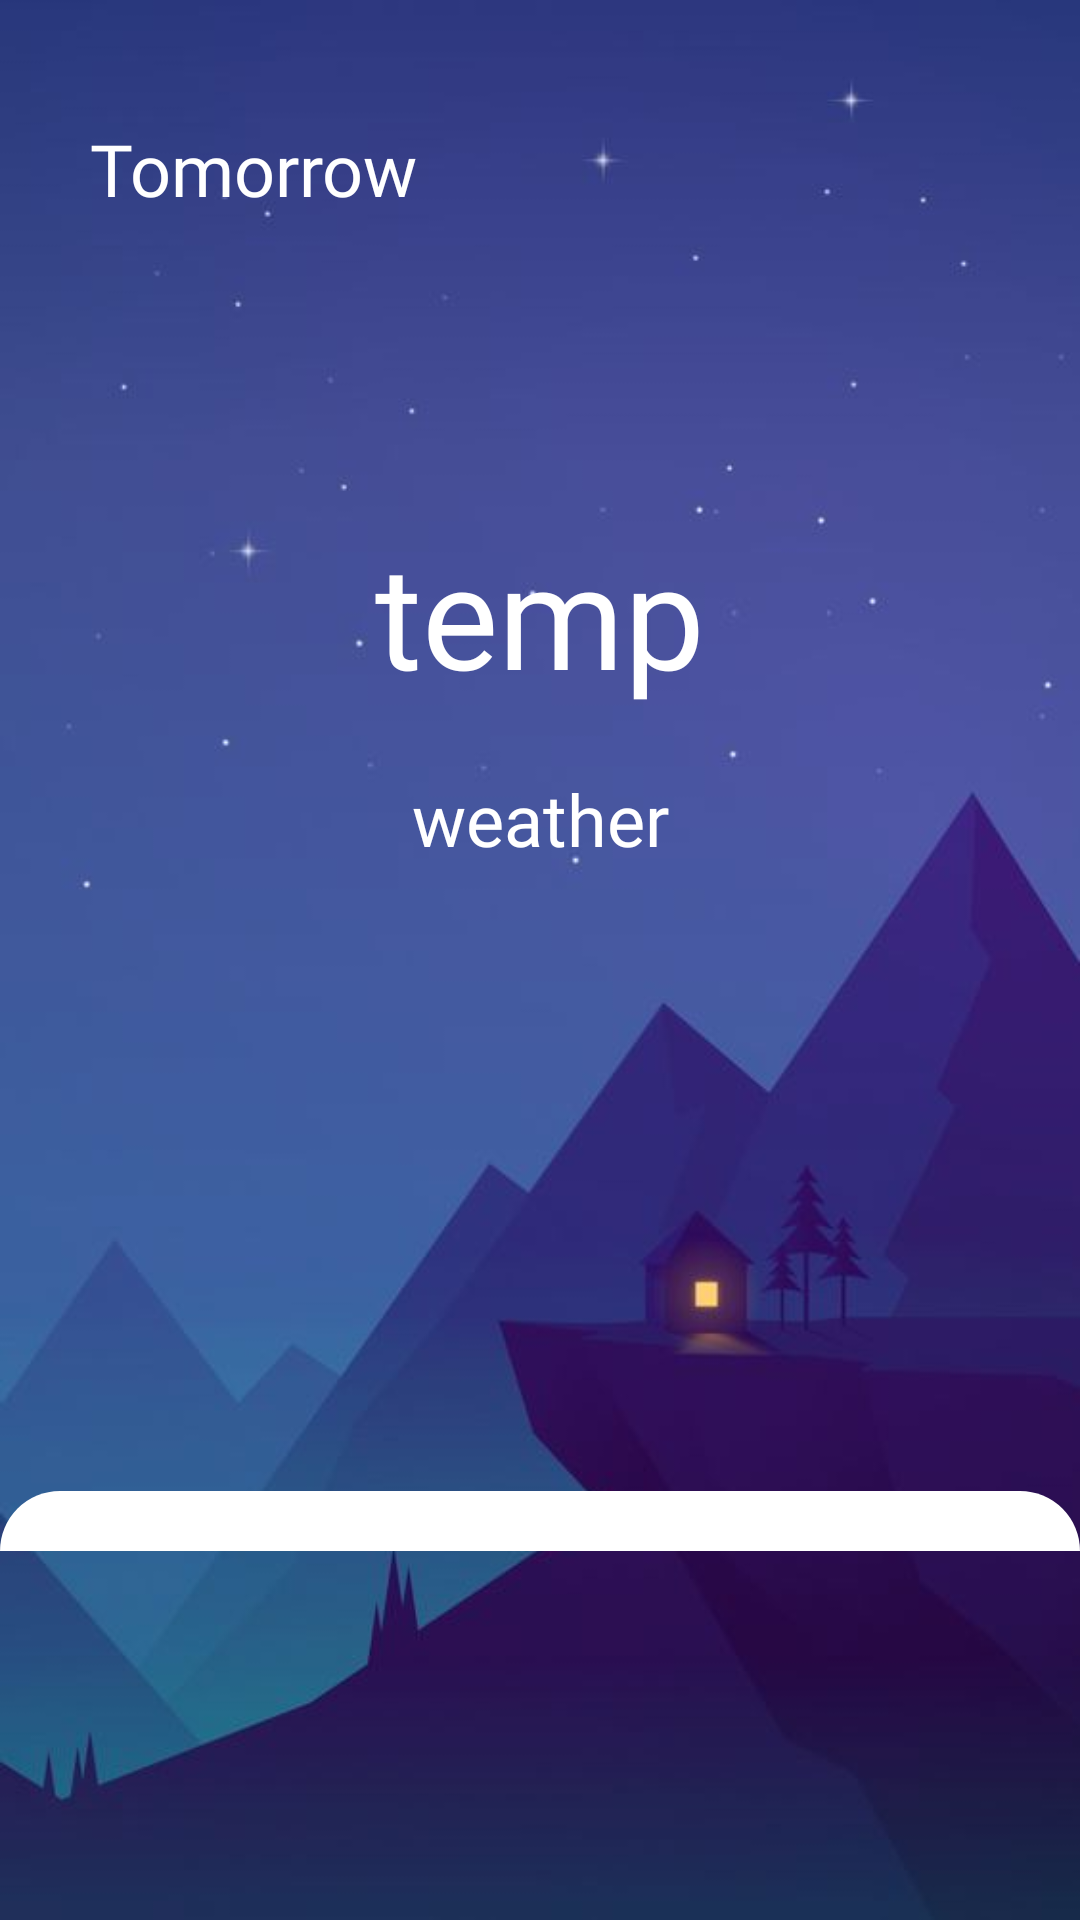

Reconstruct the res/layout file that produces this screen, plus the resources it refers to.
<!-- AndroidManifest.xml: application theme Theme.Grades -->
<!-- res/layout/forecast_fragment.xml -->
<?xml version="1.0" encoding="utf-8"?>
<androidx.constraintlayout.widget.ConstraintLayout xmlns:android="http://schemas.android.com/apk/res/android"
    xmlns:app="http://schemas.android.com/apk/res-auto"
    xmlns:tools="http://schemas.android.com/tools"
    android:id="@+id/layout"
    android:layout_width="match_parent"
    android:layout_height="match_parent"
    android:background="@drawable/forecast_bg"
    tools:context=".Fragments.ForecastFragment">

    <ImageButton
        android:id="@+id/imageButton"
        android:layout_width="50dp"
        android:layout_height="50dp"
        android:layout_marginTop="30dp"
        android:layout_marginEnd="20dp"
        android:background="@drawable/settings_icon"
        android:backgroundTint="@color/white"
        app:layout_constraintEnd_toEndOf="@+id/l"
        app:layout_constraintTop_toTopOf="parent" />

    <LinearLayout
        android:id="@+id/l"
        android:layout_width="match_parent"
        android:layout_height="0dp"
        android:orientation="vertical"
        app:layout_constraintBottom_toTopOf="@id/l2"
        app:layout_constraintTop_toTopOf="parent">

        <TextView
            android:id="@+id/dateTV"
            android:layout_width="wrap_content"
            android:layout_height="wrap_content"
            android:layout_gravity="left"
            android:layout_marginLeft="30dp"
            android:layout_marginTop="40dp"
            android:fontFamily="@font/ubuntu"
            android:text="Tomorrow"
            android:textColor="@color/white"
            android:textSize="24dp" />

        <TextView
            android:id="@+id/tempTV"
            android:layout_width="wrap_content"
            android:layout_height="wrap_content"
            android:layout_gravity="center"
            android:layout_marginTop="100dp"
            android:fontFamily="@font/ubuntu"
            android:text="temp"
            android:textColor="@color/white"
            android:textSize="48dp" />

        <TextView
            android:id="@+id/weatherTV"
            android:layout_width="match_parent"
            android:layout_height="wrap_content"
            android:gravity="center"
            android:layout_margin="20dp"
            android:fontFamily="@font/ubuntu"
            android:text="weather"
            android:textColor="@color/white"
            android:textSize="24dp" />
    </LinearLayout>

    <LinearLayout
        android:id="@+id/l2"
        android:layout_width="match_parent"
        android:layout_height="wrap_content"
        android:layout_marginBottom="123dp"
        android:background="@drawable/forecast_layout_bg"
        android:paddingTop="10dp"
        android:paddingBottom="10dp"
        app:layout_constraintBottom_toBottomOf="parent">

        <androidx.recyclerview.widget.RecyclerView
            android:id="@+id/recyclerView"
            android:layout_width="match_parent"
            android:layout_height="wrap_content"
            android:layout_marginLeft="10dp"
            android:layout_marginRight="10dp" />
    </LinearLayout>

    <androidx.constraintlayout.widget.Guideline
        android:id="@+id/guideline2"
        android:layout_width="wrap_content"
        android:layout_height="wrap_content"
        android:orientation="horizontal"
        app:layout_constraintGuide_begin="20dp" />

</androidx.constraintlayout.widget.ConstraintLayout>
<!-- resources referenced by this layout -->
<resources>
  <color name="white">#FFFFFF</color>
  <!-- drawable forecast_bg: jpg bitmap (drawable, 14814 bytes) -->
  <!-- drawable forecast_layout_bg (drawable) -->
  <?xml version="1.0" encoding="utf-8"?>
  <selector xmlns:android="http://schemas.android.com/apk/res/android">
      <item >
          <shape android:shape="rectangle"  >
              <corners
                  android:topLeftRadius="20dp"
                  android:topRightRadius="20dp"/>
              <solid android:color="@color/white"/>
          </shape>
      </item>
  </selector>
  <style name="Theme.Grades" parent="Theme.AppCompat.Light.NoActionBar">
          
          <item name="colorPrimary">@color/purple_500</item>
          <item name="colorPrimaryVariant">@color/purple_700</item>
          <item name="colorOnPrimary">@color/white</item>
          
          <item name="colorSecondary">@color/teal_200</item>
          <item name="colorSecondaryVariant">@color/teal_700</item>
          <item name="colorOnSecondary">@color/black</item>
          
          <item name="android:statusBarColor" tools:targetApi="l">?attr/colorPrimaryVariant</item>
          
  
      </style>
  <color name="purple_500">#FF6200EE</color>
  <color name="purple_700">#FF3700B3</color>
  <color name="teal_200">#FF03DAC5</color>
  <color name="teal_700">#FF018786</color>
  <color name="black">#FF000000</color>
</resources>
